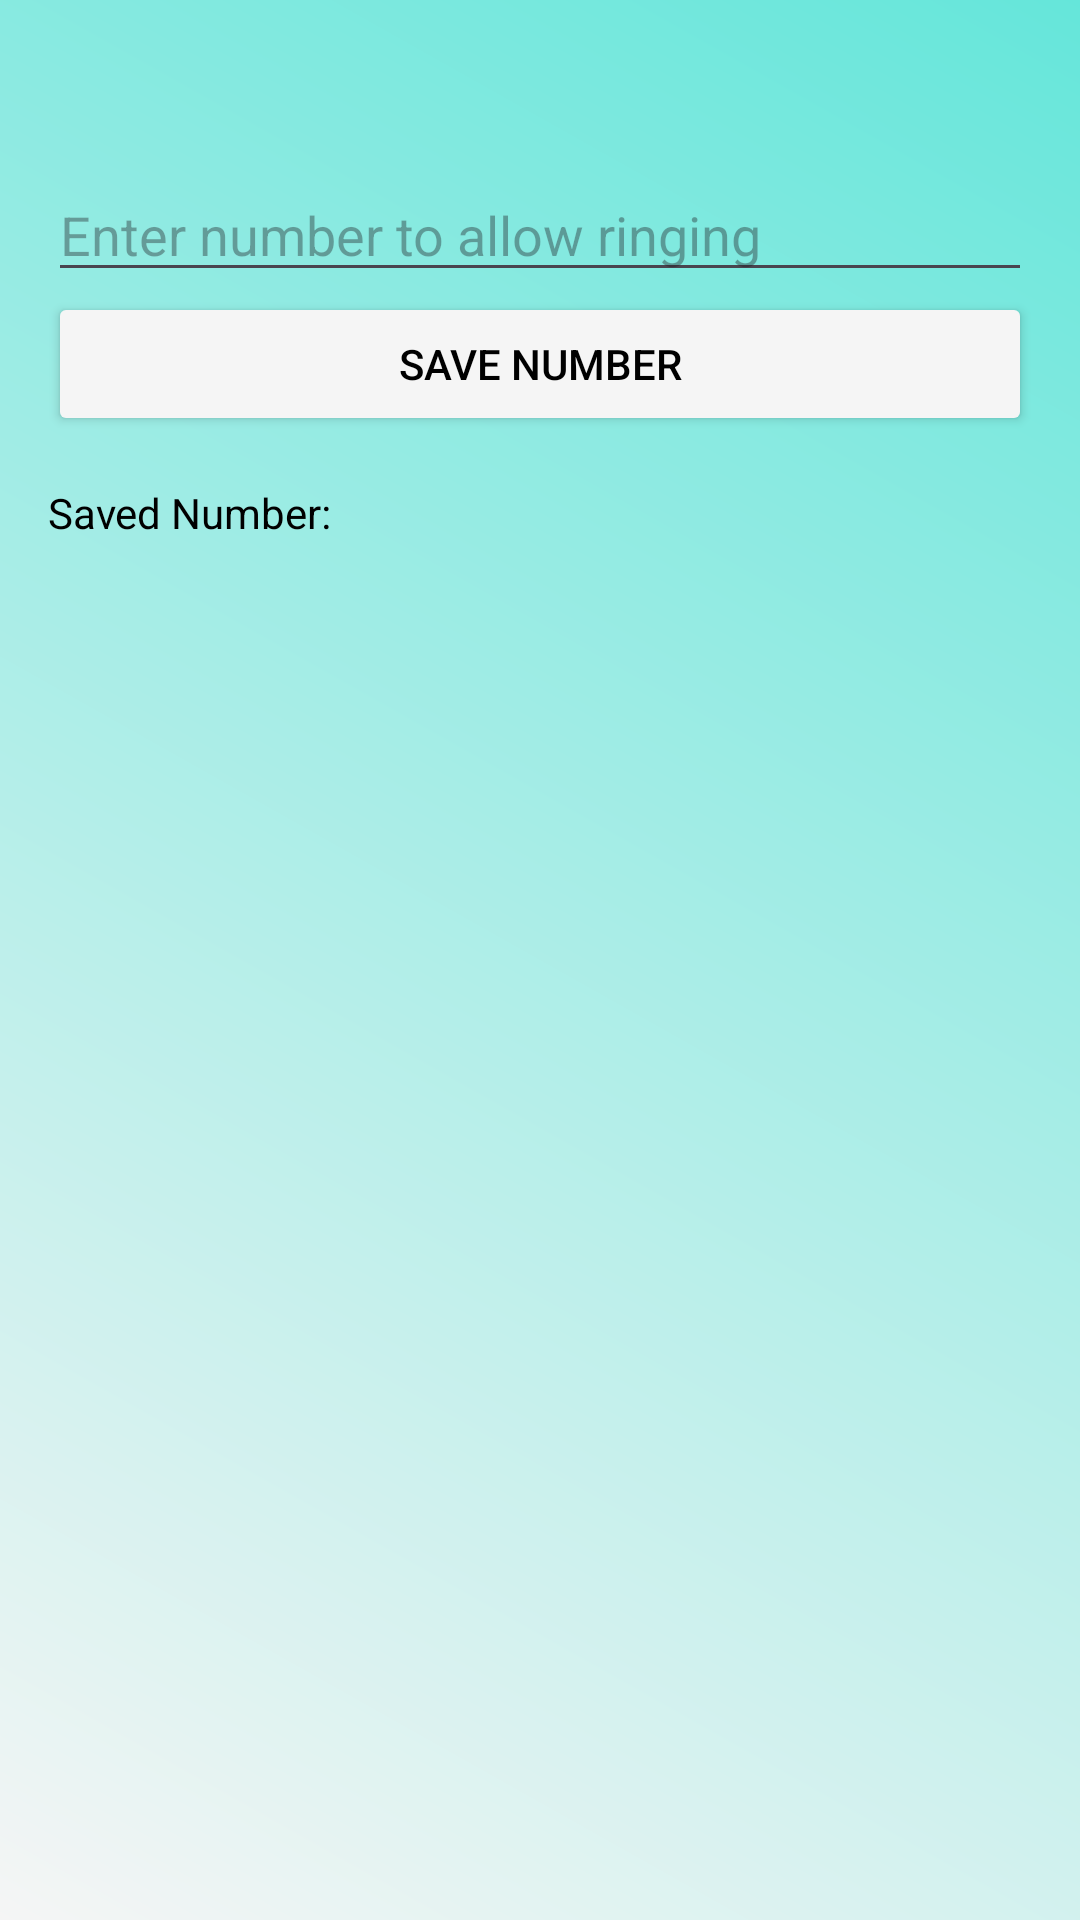

Produce the Android XML layout that renders to this screen, including the resource entries it uses.
<!-- AndroidManifest.xml: application theme Theme.PeaceMode -->
<!-- res/layout/activity_silent_mode_handler.xml -->
<?xml version="1.0" encoding="utf-8"?>
<LinearLayout xmlns:android="http://schemas.android.com/apk/res/android"
    android:layout_width="match_parent"
    android:layout_height="match_parent"
    android:orientation="vertical"
    android:background="@drawable/background"
    android:padding="16dp">

    <RelativeLayout
        android:id="@+id/timerback"
        android:layout_width="match_parent"
        android:layout_height="wrap_content">

        <ImageView
            android:id="@+id/backButton"
            android:layout_width="40dp"
            android:layout_height="40dp"
            android:layout_alignParentTop="true"
            android:layout_alignParentEnd="true"
            android:layout_marginEnd="340dp"
            android:background="?attr/selectableItemBackgroundBorderless"
            android:src="@drawable/left_arrow" />

    </RelativeLayout>

    <EditText
        android:id="@+id/numberEditText"
        android:layout_width="match_parent"
        android:layout_height="wrap_content"
        android:textColor="@color/Text"
        android:hint="Enter number to allow ringing"
        android:inputType="phone" />

    <Button
        android:id="@+id/saveButton"
        android:layout_width="match_parent"
        android:layout_height="wrap_content"
        android:backgroundTint="@color/button"
        android:textColor="@color/Text"
        android:text="Save Number" />

    <TextView
        android:id="@+id/savedNumberTextView"
        android:layout_width="match_parent"
        android:layout_height="wrap_content"
        android:textColor="@color/Text"
        android:text="Saved Number: "
        android:paddingTop="16dp" />
</LinearLayout>
<!-- resources referenced by this layout -->
<resources>
  <color name="Text">#FF000000</color>
  <color name="button">@color/backgroundColor</color>
  <!-- drawable background (drawable) -->
  <?xml version="1.0" encoding="utf-8"?>
  <shape xmlns:android="http://schemas.android.com/apk/res/android">
      <gradient android:type="linear" android:angle="45"
          android:startColor="@color/backgroundColor" android:endColor="#65E6DA">
  
      </gradient>
  </shape>
  <style name="Theme.PeaceMode" parent="Base.Theme.PeaceMode" />
  <color name="backgroundColor">#F5F5F5</color>
  <style name="Base.Theme.PeaceMode" parent="Theme.Material3.DayNight.NoActionBar">
          
          
      </style>
</resources>
